Run: headless pygame with SDL's dummy video driver; simulated clock (each Clock.tick advances the game by its frame time, no real sleeping); random seed 0; keys injected as events and as key.get_pressed() state; no mouse input.
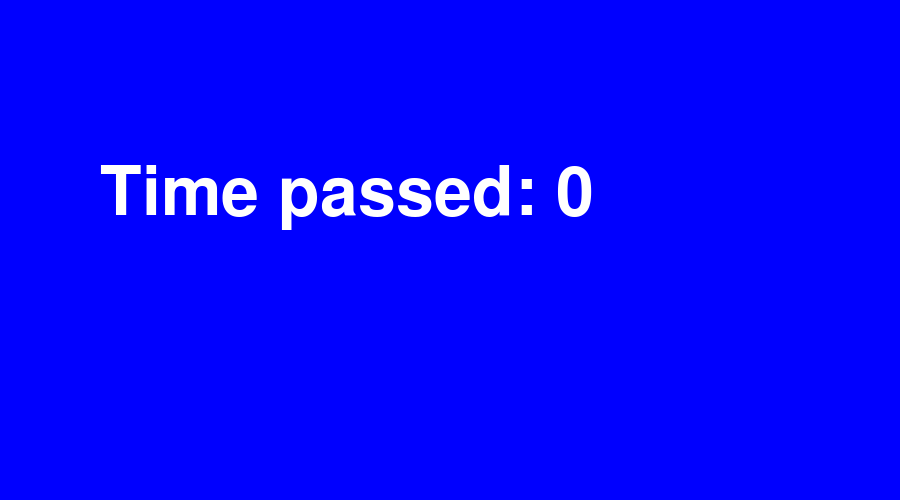
Frame 1 of 4 · flips 1–60 · no input
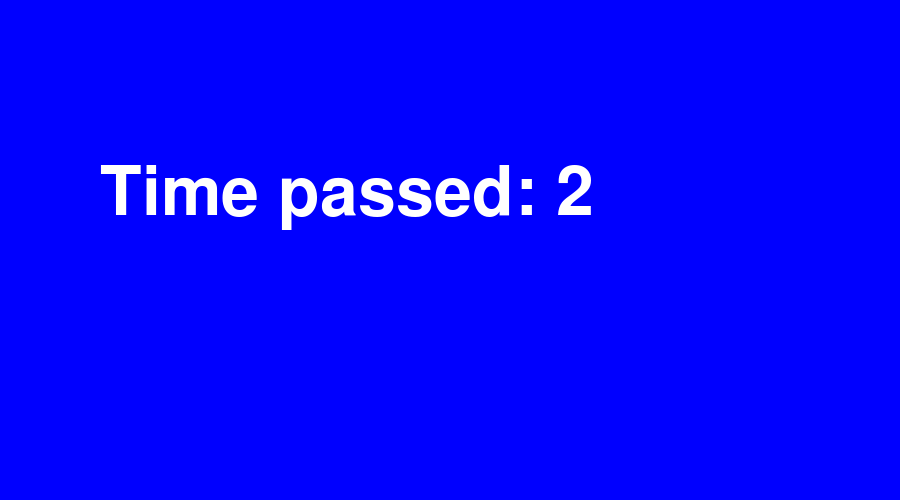
Frame 2 of 4 · flips 61–180 · tapped SPACE, RETURN · held RIGHT (→), D
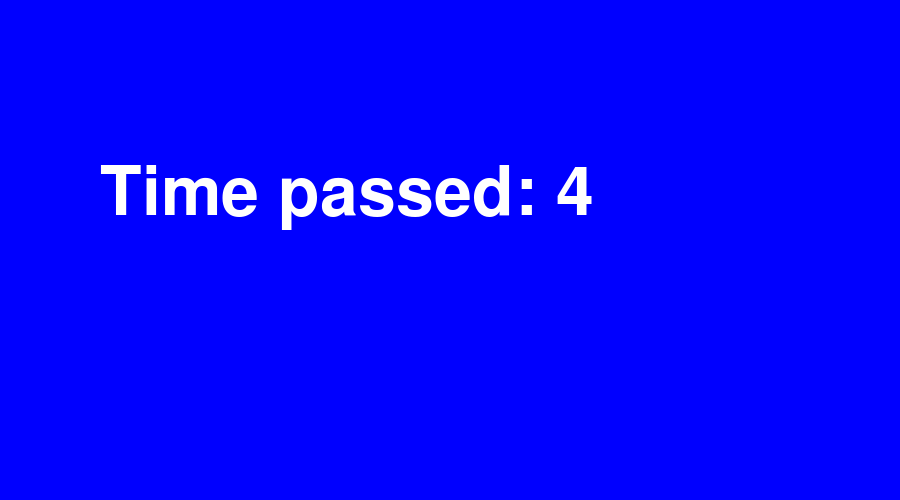
Frame 3 of 4 · flips 181–300 · held DOWN (↓), S
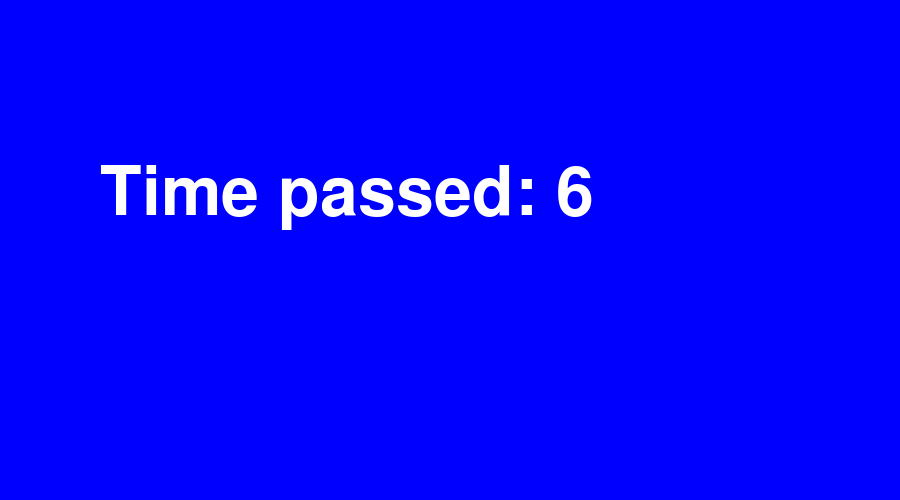
Frame 4 of 4 · flips 301–420 · held LEFT (←), A, UP (↑), W

The pygame program that drew these frames:

# Main Game Loop + Global Variables


import os  # I didn't even use this lol

import pygame  # not really necessary, but might be easier to use. Currently pygame is a placeholder to show that the loop works.

pygame.font.init()  # Initialize font library, idk why it still says not initialized

WIDTH, HEIGHT = 900, 500  # Display size
WINDOW = pygame.display.set_mode((WIDTH, HEIGHT))  # Game screen, exists to show that the clock works
TIMER_FONT = pygame.font.SysFont("comicsans", 100)  # Haha comic sans go brr
BLUE = (0, 0, 255)  # Blue color
background = pygame.Rect(0, 0, WIDTH, HEIGHT)  # Background
pygame.display.update()


pygame.display.set_caption("CodeCombat placeholder screen")

FPS = 60  # Limits game to run at 60FPS, game will run at <= 60 FPS max


class Troop:  # Please fix this
    def __init__(self, Id, health, dmg, range, speed):
        self.Id = Id
        self.health = health
        self.dmg = dmg
        self.range = range
        self.speed = speed


class Base:
    def __init__(self, Id, health):
        self.Id = Id
        self.health = health


def display_clock(seconds_passed):  # placeholder for screen
    pygame.draw.rect(WINDOW, (0, 0, 255), background)  # Wipe away last frame
    timer_text = TIMER_FONT.render("Time passed: " + str(seconds_passed), 1, (255, 255, 255))  # Render timer
    WINDOW.blit(timer_text, (100, 160))  # Paint timer onto screen
    pygame.display.update()  # Update screen (very essential)


def distributeSkill(health, dmg, range, speed):
    pass


def decideAction():
    pass


def summonTroop():
    pass


def enemiesWithinRange(self):
    pass


def getFriendlyId(self):
    pass


def distanceToEntity(self, id):
    pass


def attack(self, enemyId: int):
    pass


def move(self, dir: int):
    pass


def main():
    clock = pygame.time.Clock()
    pygame.font.init()
    running = True
    time_passed = 0
    seconds_passed = 0
    pause = False
    player_one_base = Base(1, 1000)  # Left base, Id = 1, health = 1000
    player_two_base = Base(-1, 1000)  # Right base, Id = -1, health = 1000
    while running:
        clock.tick(FPS)
        display_clock(seconds_passed)
        if pause == False:
            time_passed += 1
            if time_passed % 60 == 0:
                seconds_passed += 1  # Timer in seconds for normal humans
            if time_passed % 300 == 0:
                summonTroop()  # Summons one troop on each side every 5 seconds
                distributeSkill(
                    0, 0, 0, 0
                )  # Allows each player to modify their new troop, for the love of me I still don't get how this game works
        for event in pygame.event.get():
            if event.type == pygame.QUIT:
                run = False
                pygame.quit()


main()
